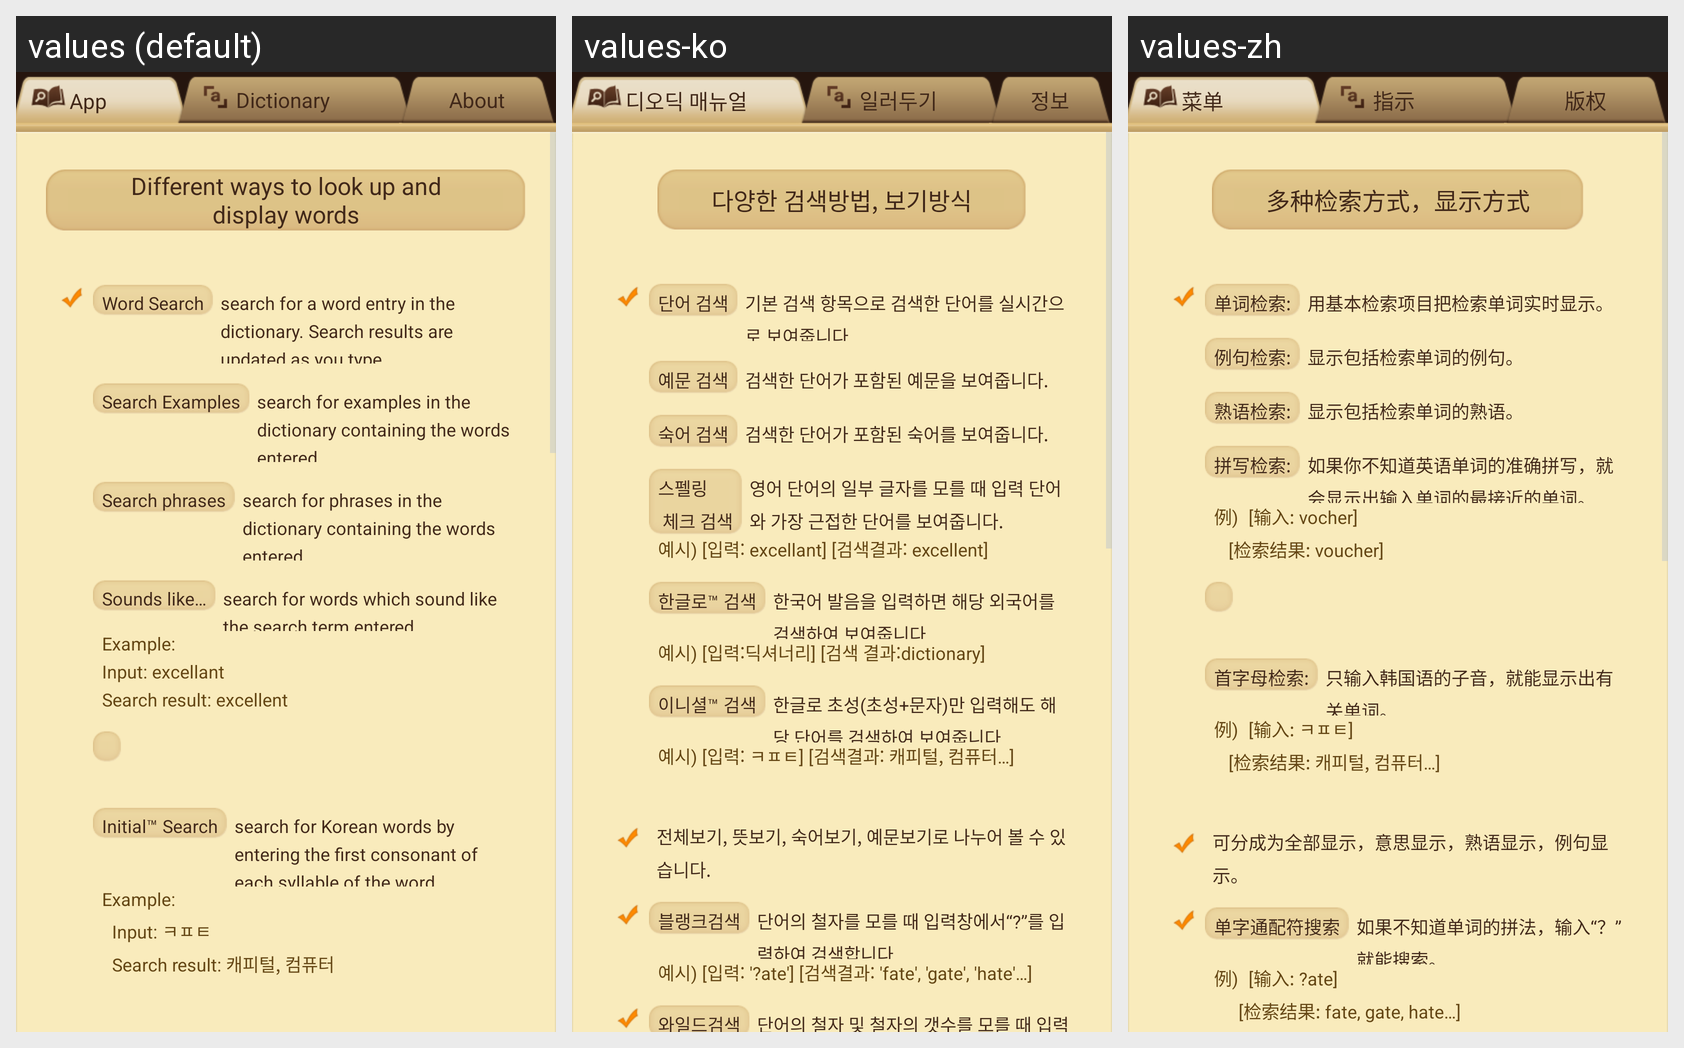

Here is an Android app screen in its default locale and in the app's own translations. Write out the translated-string differences for the strings that appear on this screen.
Android screen res/layout/help_content_layout.xml rendered under 3 locales, left to right: values (default), values-ko, values-zh. Device: Nexus 5 (rendered at 1080×1920; each locale shown at half size, 540×960, under a caption strip naming it); theme android:Theme.DeviceDefault.
Strings drawn on this screen, with the default value and each locale's value (text and hints the layout hard-codes, and strings that could not be matched under every locale, appear in the picture but are not listed):

help_manual
  values: App
  values-ko: 디오딕 매뉴얼
  values-zh: 菜单

help_notify
  values: Dictionary
  values-ko: 일러두기
  values-zh: 指示

help_about
  values: About
  values-ko: 정보
  values-zh: 版权

manual_page1_title
  values: Different ways to look up and display words
  values-ko: 다양한 검색방법, 보기방식
  values-zh: 多种检索方式，显示方式

manual_page1_content_01_title
  values: Word Search
  values-ko: 단어 검색
  values-zh: 单词检索:

manual_page1_content_01_content
  values: search for a word entry in the dictionary. Search results are updated as you type.
  values-ko: 기본 검색 항목으로 검색한 단어를 실시간으로 보여줍니다.
  values-zh: 用基本检索项目把检索单词实时显示。

manual_page1_content_02_title
  values: Search Examples
  values-ko: 예문 검색
  values-zh: 例句检索:

manual_page1_content_02_content
  values: search for examples in the dictionary containing the words entered.
  values-ko: 검색한 단어가 포함된 예문을 보여줍니다.
  values-zh: 显示包括检索单词的例句。

manual_page1_content_03_title
  values: Search phrases
  values-ko: 숙어 검색
  values-zh: 熟语检索:

manual_page1_content_03_content
  values: search for phrases in the dictionary containing the words entered.
  values-ko: 검색한 단어가 포함된 숙어를 보여줍니다.
  values-zh: 显示包括检索单词的熟语。

manual_page1_content_04_title
  values: Sounds like…
  values-ko: 스펠링 
       체크 검색
  values-zh: 拼写检索:

manual_page1_content_04_content
  values: search for words which sound like the search term entered.
  values-ko: 영어 단어의 일부 글자를 모를 때 입력 단어와 가장 근접한 단어를 보여줍니다.
  values-zh: 如果你不知道英语单词的准确拼写，就会显示出输入单词的最接近的单词。

manual_page1_content_04_example
  values: Example: 
      Input: excellant 
      Search result: excellent
  values-ko: 예시) [입력: excellant] [검색결과: excellent]
  values-zh: 例) 	 [输入: vocher] 
      	 [检索结果: voucher]

manual_page1_content_06_title
  values: Initial™ Search
  values-ko: 이니셜™ 검색
  values-zh: 首字母检索:

manual_page1_content_06_content
  values: search for Korean words by entering the first consonant of each syllable of the word.
  values-ko: 한글로 초성(초성+문자)만 입력해도 해당 단어를 검색하여 보여줍니다.
  values-zh: 只输入韩国语的子音，就能显示出有关单词。

manual_page1_content_06_example
  values: Example:
      	Input: ㅋㅍㅌ 
      	Search result: 캐피털, 컴퓨터
  values-ko: 예시) [입력: ㅋㅍㅌ] [검색결과: 캐피털, 컴퓨터…]
  values-zh: 例) 	 [输入: ㅋㅍㅌ] 
      	 [检索结果: 캐피털, 컴퓨터…]
